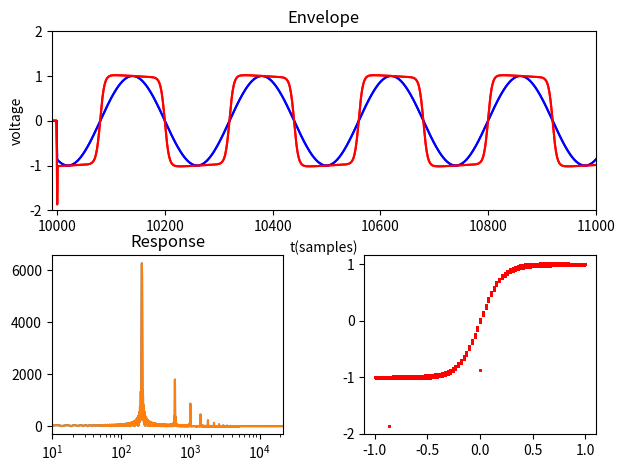
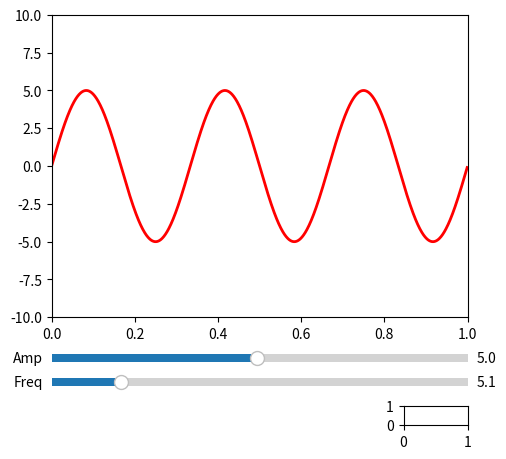

Here is the Python script that generated these plots, in order: (Note: this script raises an exception after producing the figures.)
#!/usr/bin/env python3
# from pylab import *
import numpy as np
import matplotlib.pyplot as plt
from matplotlib.widgets import Slider

# CONSTANTS
# Test signal vars
samplerate = 48000.0
numchannels = 2
numsamples = 48000
frequency = 200.0
amplitude = 1.0
sample = np.arange(numsamples)
# Plot vars
plotstart = 9990
plotstop = 11000

# RUNTIME
envDb = 0.0 #for compressor

# BUFFERS
input = np.zeros( (numchannels,numsamples) )
output = np.zeros( (numchannels,numsamples) )

# TEST SIGNAL GENERATION
for s in range(numsamples):
    for c in range(numchannels):
        if s < 10000 or s > 20000:
            input[c,s] = 0.0
        else:
            input[c,s] = np.sin(2. * np.pi * frequency * s/samplerate)



# PROCESSING PER CHANNEL
for s in range(numsamples):
    for c in range(numchannels):
        output[c,s] = (np.tanh(5. * input[c,s]) / np.tanh(5.)) + input[c,s] - input[c,s-1]


fft = np.fft.fft(output)         
frequencies = np.abs(fft)

# PLOTTING FUNCTION
plt.figure(1)
for c in range(numchannels):
    plt.subplot(211)
    plt.plot(sample, input[c,sample], 'b-', sample, output[c,sample], 'r-')
    # plt.xticks()
    plt.xlim(( plotstart , plotstop ))
    plt.ylim(( -2.0 , 2.0 ))
    plt.title( 'Envelope')
    plt.xlabel( 't(samples)')
    plt.ylabel( 'voltage')
    plt.subplot(223)
    plt.plot(frequencies[c])
    plt.xlim((10, 22000))
    plt.xscale('log')
    plt.title('Response')
    plt.subplot(224)
    plt.scatter(input, output, 1, 'r')
plt.subplots_adjust(top=0.92, bottom=0.08, left=0.10, right=0.95, hspace=0.25, wspace=0.35) 
plt.show()


fig, ax = plt.subplots() 
plt.subplots_adjust(left=0.25, bottom=0.25) 
t = np.arange(0.0, 1.0, 0.001) 
a0 = 5 
f0 = 3 
delta_f = 5.0 
s = a0*np.sin(2*np.pi*f0*t) 
l, = plt.plot(t, s, lw=2, color='red') 
plt.axis([0, 1, -10, 10]) 
axcolor = 'lightgoldenrodyellow' 
axfreq = plt.axes([0.25, 0.1, 0.65, 0.03], facecolor=axcolor)
axamp = plt.axes([0.25, 0.15, 0.65, 0.03], facecolor=axcolor)
sfreq = Slider(axfreq, 'Freq', 0.1, 30.0, valinit=f0, valstep=delta_f)
samp = Slider(axamp, 'Amp', 0.1, 10.0, valinit=a0) 

def update(val): 
	amp = samp.val 
	freq = sfreq.val 
	l.set_ydata(amp*np.sin(2*np.pi*freq*t)) 
	fig.canvas.draw_idle() 

sfreq.on_changed(update) 
samp.on_changed(update) 
resetax = plt.axes([0.8, 0.025, 0.1, 0.04]) 
button = Button(resetax, 'Reset', color=axcolor, hovercolor='0.975') 

def reset(event): 
	sfreq.reset() 
	samp.reset() 
	button.on_clicked(reset) 

rax = plt.axes([0.025, 0.5, 0.15, 0.15], facecolor=axcolor) 
	
plt.show() 